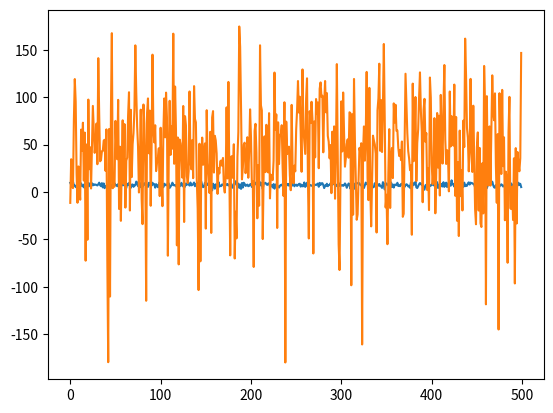

Reproduce this figure in Python.
import numpy as np
import matplotlib.pyplot as plt

class Wind:
    def __init__(self, meanV=5, varV=2, meanGamma=45, varGamma=0.5):
        # meanV: mean value of velocity; varV: variance of velocity;
        # meanGamma: mean value of wind direction; varGamma: variance of wind direction.
        self.meanV = meanV
        self.varV = varV
        self.meanGamma = meanGamma * np.pi / 180
        self.varGamma = varGamma

        # Calculate Weibull scale (lambda) and shape (k) parameters from mean and variance
        self.kV = (self.varV / (self.meanV ** 2)) ** (-1 / 2)  # Shape parameter (k)
        self.lambdaV = self.meanV / np.sqrt(np.pi / 2)  # Scale parameter (lambda)

    def getWind(self):
        # Weibull distribution for the wind velocity.
        V = np.random.weibull(self.kV) * self.lambdaV

        # Von Mises distribution for the wind direction.
        Gamma = np.random.vonmises(self.meanGamma, 1 / self.varGamma)  # Concentration = 1 / variance
        Gamma = Gamma * 180 / np.pi

        # Return the velocity (V) and direction (Gamma)
        return V, Gamma

# Example usage

if __name__ == "__main__":
    mean_velocity = 10  
    variance_velocity = 5  
    mean_direction = 45   
    variance_direction = 0.5

    index_list = []
    velocity_list = []
    direction_list = []

    wind = Wind(mean_velocity, variance_velocity, mean_direction, variance_direction)
    for i in range(500):
        index_list.append(i)
        V, Gamma = wind.getWind()
        velocity_list.append(V)
        direction_list.append(Gamma)

    plt.plot(index_list, velocity_list)
    plt.show()
    plt.plot(index_list, direction_list)
    plt.show()


